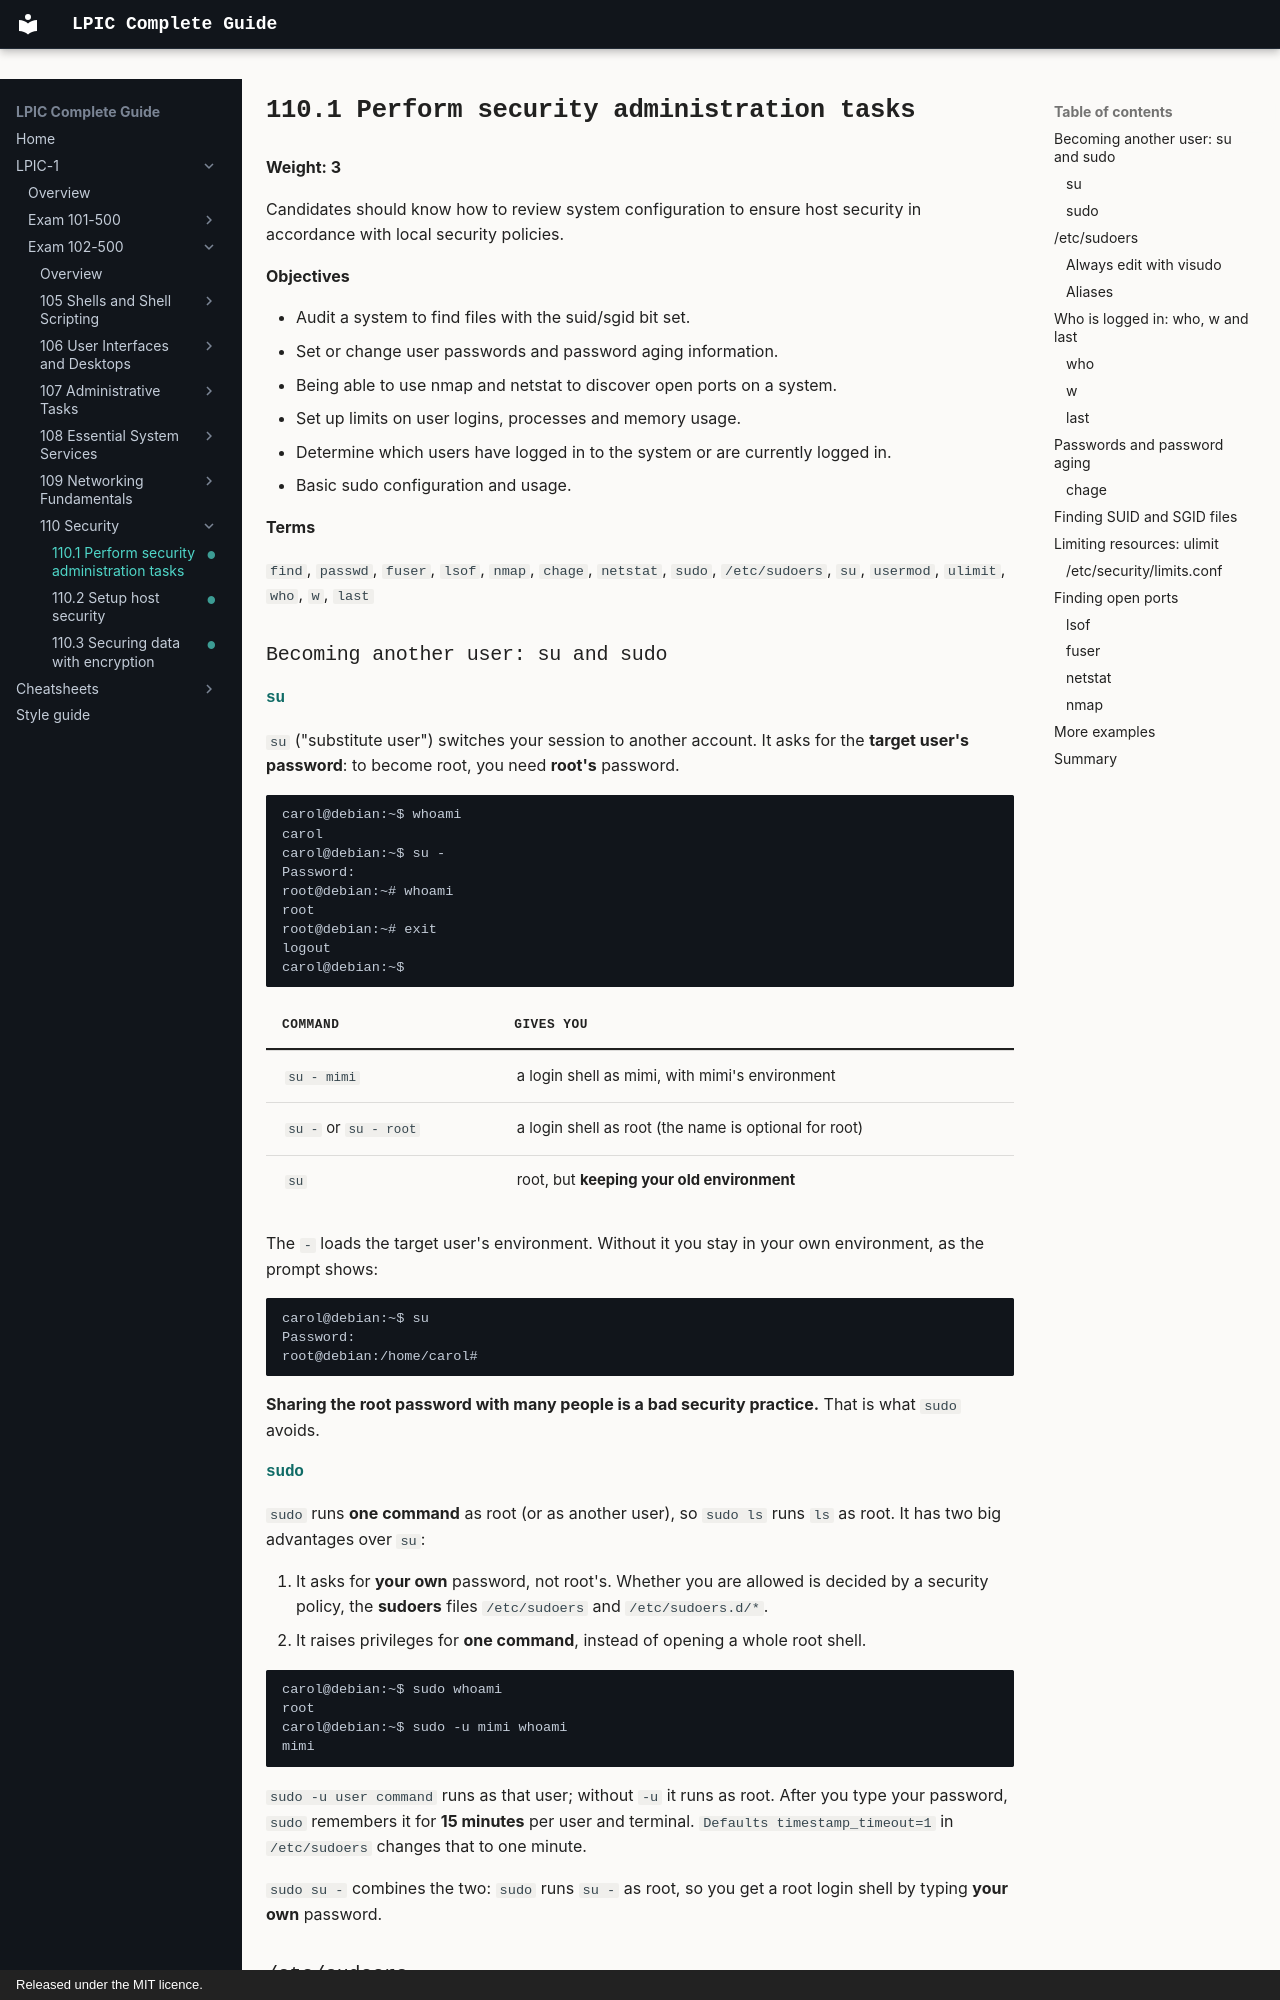

repository: AmraniCh/lpic-complete-guide · page: exam-102/110-security/110.1-perform-security-administration-tasks/index.html · generator: mkdocs · copyright: Released under the MIT licence.

---
objective: "110.1"
weight: 3
status: written
description: "Perform security administration tasks. Audit suid files, manage passwords and login limits, and find open ports with netstat and nmap."
---

# 110.1 Perform security administration tasks

**Weight: 3**

Candidates should know how to review system configuration to ensure host security in accordance with local security policies.

**Objectives**

- Audit a system to find files with the suid/sgid bit set.
- Set or change user passwords and password aging information.
- Being able to use nmap and netstat to discover open ports on a system.
- Set up limits on user logins, processes and memory usage.
- Determine which users have logged in to the system or are currently logged in.
- Basic sudo configuration and usage.

**Terms**

`find`, `passwd`, `fuser`, `lsof`, `nmap`, `chage`, `netstat`, `sudo`, `/etc/sudoers`, `su`, `usermod`, `ulimit`, `who`, `w`, `last`

### Becoming another user: su and sudo

#### su

`su` ("substitute user") switches your session to another account. It asks for the **target user's password**: to become root, you need **root's** password.

```
carol@debian:~$ whoami
carol
carol@debian:~$ su -
Password:
root@debian:~# whoami
root
root@debian:~# exit
logout
carol@debian:~$
```

| Command | Gives you |
|---|---|
| `su - mimi` | a login shell as mimi, with mimi's environment |
| `su -` or `su - root` | a login shell as root (the name is optional for root) |
| `su` | root, but **keeping your old environment** |

The `-` loads the target user's environment. Without it you stay in your own environment, as the prompt shows:

```
carol@debian:~$ su
Password:
root@debian:/home/carol#
```

**Sharing the root password with many people is a bad security practice.** That is what `sudo` avoids.

#### sudo

`sudo` runs **one command** as root (or as another user), so `sudo ls` runs `ls` as root. It has two big advantages over `su`:

1. It asks for **your own** password, not root's. Whether you are allowed is decided by a security policy, the **sudoers** files `/etc/sudoers` and `/etc/sudoers.d/*`.
2. It raises privileges for **one command**, instead of opening a whole root shell.

```
carol@debian:~$ sudo whoami
root
carol@debian:~$ sudo -u mimi whoami
mimi
```

`sudo -u user command` runs as that user; without `-u` it runs as root. After you type your password, `sudo` remembers it for **15 minutes** per user and terminal. `Defaults timestamp_timeout=1` in `/etc/sudoers` changes that to one minute.

`sudo su -` combines the two: `sudo` runs `su -` as root, so you get a root login shell by typing **your own** password.
